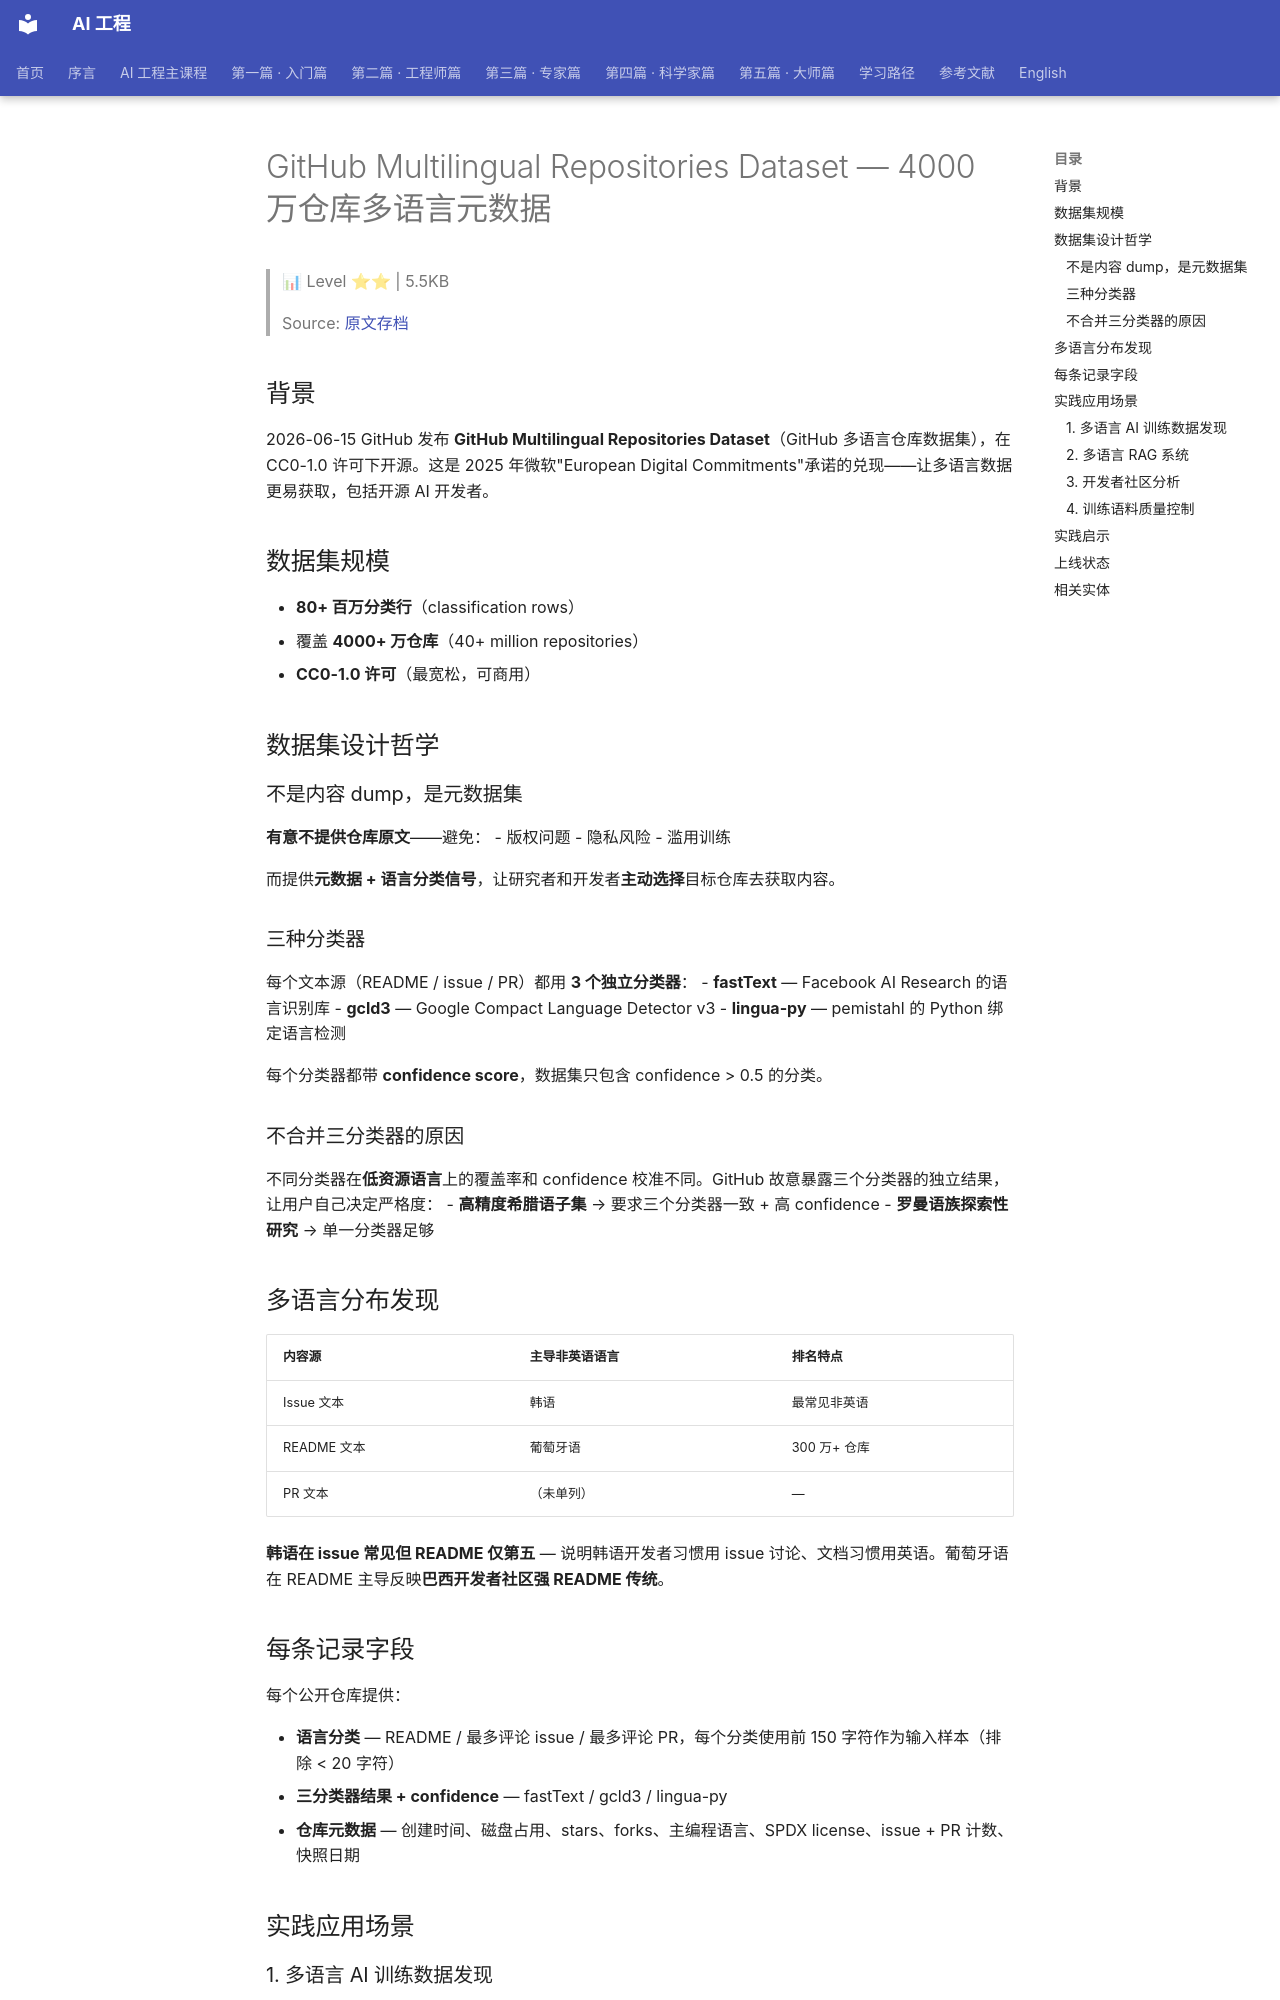

repository: QianJinGuo/wiki-book · page: ch14/008-github-multilingual-repositories-dataset-4000.html · generator: mkdocs

# GitHub Multilingual Repositories Dataset — 4000 万仓库多语言元数据

> 📊 Level ⭐⭐ | 5.5KB

> Source: [原文存档](https://github.blog/ai-and-ml/llms/accelerating-researchers-and-developers-building-multilingual-ai-with-a-new-open-dataset/)

## 背景

2026-06-15 GitHub 发布 **GitHub Multilingual Repositories Dataset**（GitHub 多语言仓库数据集），在 CC0-1.0 许可下开源。这是 2025 年微软"European Digital Commitments"承诺的兑现——让多语言数据更易获取，包括开源 AI 开发者。

## 数据集规模

- **80+ 百万分类行**（classification rows）
- 覆盖 **4000+ 万仓库**（40+ million repositories）
- **CC0-1.0 许可**（最宽松，可商用）

## 数据集设计哲学

### 不是内容 dump，是元数据集

**有意不提供仓库原文**——避免：
- 版权问题
- 隐私风险
- 滥用训练

而提供**元数据 + 语言分类信号**，让研究者和开发者**主动选择**目标仓库去获取内容。

### 三种分类器

每个文本源（README / issue / PR）都用 **3 个独立分类器**：
- **fastText** — Facebook AI Research 的语言识别库
- **gcld3** — Google Compact Language Detector v3
- **lingua-py** — pemistahl 的 Python 绑定语言检测

每个分类器都带 **confidence score**，数据集只包含 confidence > 0.5 的分类。

### 不合并三分类器的原因

不同分类器在**低资源语言**上的覆盖率和 confidence 校准不同。GitHub 故意暴露三个分类器的独立结果，让用户自己决定严格度：
- **高精度希腊语子集** → 要求三个分类器一致 + 高 confidence
- **罗曼语族探索性研究** → 单一分类器足够

## 多语言分布发现

| 内容源 | 主导非英语语言 | 排名特点 |
|--------|--------------|---------|
| Issue 文本 | 韩语 | 最常见非英语 |
| README 文本 | 葡萄牙语 | 300 万+ 仓库 |
| PR 文本 | （未单列） | — |

**韩语在 issue 常见但 README 仅第五** — 说明韩语开发者习惯用 issue 讨论、文档习惯用英语。葡萄牙语在 README 主导反映**巴西开发者社区强 README 传统**。

## 每条记录字段

每个公开仓库提供：

- **语言分类** — README / 最多评论 issue / 最多评论 PR，每个分类使用前 150 字符作为输入样本（排除 < 20 字符）
- **三分类器结果 + confidence** — fastText / gcld3 / lingua-py
- **仓库元数据** — 创建时间、磁盘占用、stars、forks、主编程语言、SPDX license、issue + PR 计数、快照日期

## 实践应用场景

### 1. 多语言 AI 训练数据发现

研究者可以**快速定位**有特定语言开发者内容的目标仓库，然后：
- 用 GitHub API 拉取实际文本
- 微调多语言 LLM
- 构建跨语言检索系统
